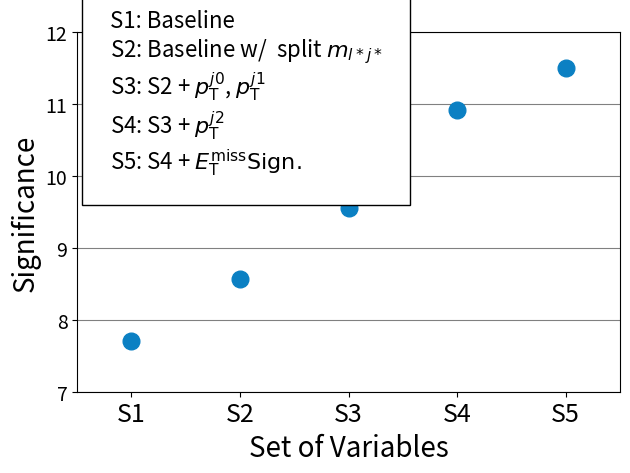

Reproduce this figure in Python.

import numpy as np
import matplotlib.pyplot as plt

# [redacted]


# For main body of thesis we don't want to avoid showing configurations that aren't used in the final DNN. This can be shown in the appendix.

# DNN A: BDT configuration
# DNN J: BDT configuration with splitted comb of masses
# DNN L: Addition of jet first and second jet pTs (also has METSig but let's cheat a little here!)
# DNN B: Addition of third jet pT
# DNN G: Addition of METSig


sign = [7.7, 8.57, 9.55, 10.92, 11.5]

y = sign
x = np.arange(1, len(sign)+1, 1)


plt.plot(x, y, 'o', markersize=12, color="#0b80c3")

ax = plt.gca()
x_ticks_labels = ["S1", "S2", "S3", "S4", "S5"]
ax.set_xticks(x)
ax.set_xticklabels(x_ticks_labels, rotation='horizontal', fontsize=18)
ax.yaxis.grid(True, linestyle='-', color='gray')
#ax.xaxis.grid(True, linestyle='-', color='gray')
ax.set_xlim(0.5, len(sign)+0.5)
ax.set_ylim(7, 12)


text = (r"S1: Baseline"
        "\n"
        "S2: Baseline w/  split $m_{l*j*}$"
        "\n"
        "S3: S2 + $\it{p}_{\mathrm{T}}^{j0}$, $\it{p}_{\mathrm{T}}^{j1}$"
        "\n"
        "S4: S3 + $\it{p}_{\mathrm{T}}^{j2}$"
        "\n"
        "S5: S4 + $E_{\mathrm{T}}^{\mathrm{miss}} \mathrm{Sign.}$"
)
ax.text(0.8, 10.1, text, fontsize=16, bbox=dict(facecolor='white', pad=20))

plt.xlabel('Set of Variables', fontsize=20)
plt.ylabel('Significance', fontsize=20)


ax.tick_params(axis='y', which='major', labelsize=14)

plt.tight_layout()
#plt.show()
plt.savefig("feature-comparison.pdf")


